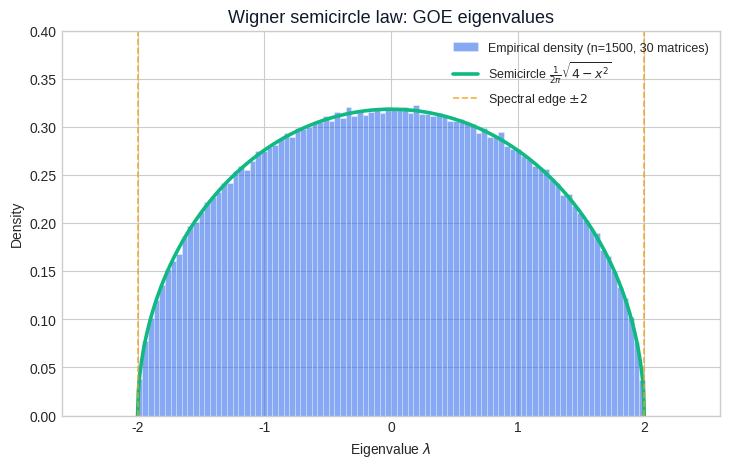

Here is the Python script that generated this plot: (Note: this script raises an exception after producing the figure.)
"""
Figure generation script for Linear Algebra Chapter 14: Random Matrix Theory.

Generates 7 figures used in both EN and ZH versions of the article.
Each figure teaches a single specific idea cleanly, in 3Blue1Brown style.

Figures:
    fig1_wigner_semicircle     Empirical eigenvalue density of a normalised GOE
                               matrix vs the Wigner semicircle law f(x) =
                               sqrt(4 - x^2)/(2 pi).
    fig2_marchenko_pastur      Empirical density of sample covariance
                               eigenvalues for several aspect ratios gamma vs
                               the Marchenko-Pastur theoretical curves.
    fig3_eigenvalue_repulsion  Nearest-neighbour spacing distribution for GOE
                               eigenvalues (the Wigner surmise) compared with
                               the Poisson distribution that independent
                               variables would give - showing repulsion at
                               s = 0.
    fig4_random_vs_diagonal    Side-by-side scatter of eigenvalues on the real
                               line: a random Wigner matrix (broad, smooth
                               spectrum) vs a deterministic diagonal matrix
                               (clustered points).
    fig5_free_convolution      Free additive convolution of two semicircle
                               laws is again a semicircle with summed
                               variance - a visualisation of the free CLT.
    fig6_covariance_estimation Heatmap of sample vs cleaned vs true covariance
                               for a high-dimensional identity covariance,
                               showing how RMT cleaning recovers structure.
    fig7_spiked_covariance     Spiked model: bulk MP density plus a few outlier
                               eigenvalues for the planted signal directions,
                               with the BBP phase transition marked.

Usage:
    python3 scripts/figures/linear-algebra/14-random-matrix-theory.py

Output:
    Writes PNGs to BOTH the EN and ZH article asset folders so the markdown
    references stay consistent across languages.
"""

from __future__ import annotations

from pathlib import Path

import matplotlib.pyplot as plt
import numpy as np

# ---------------------------------------------------------------------------
# Style
# ---------------------------------------------------------------------------
plt.style.use("seaborn-v0_8-whitegrid")

C_BLUE = "#2563eb"     # primary - empirical / data
C_PURPLE = "#7c3aed"   # secondary - second distribution
C_GREEN = "#10b981"    # accent - theory curves
C_AMBER = "#f59e0b"    # warning - thresholds / outliers
C_GRAY = "#94a3b8"
C_DARK = "#0f172a"
C_LIGHT = "#e2e8f0"

DPI = 150
RNG = np.random.default_rng(20240426)

EN_DIR = Path(
    "/Users/kchen/Desktop/Project/chenk-site/source/_posts/en/linear-algebra/"
    "14-random-matrix-theory"
)
ZH_DIR = Path(
    "/Users/kchen/Desktop/Project/chenk-site/source/_posts/zh/linear-algebra/"
    "14-随机矩阵理论"
)


def save(fig: plt.Figure, name: str) -> None:
    """Save the figure to BOTH EN and ZH asset folders as <name>.png."""
    EN_DIR.mkdir(parents=True, exist_ok=True)
    ZH_DIR.mkdir(parents=True, exist_ok=True)
    for d in (EN_DIR, ZH_DIR):
        path = d / f"{name}.png"
        fig.savefig(path, dpi=DPI, bbox_inches="tight", facecolor="white")
    plt.close(fig)


# ---------------------------------------------------------------------------
# Sampling helpers
# ---------------------------------------------------------------------------
def goe_eigenvalues(n: int, repeats: int = 1) -> np.ndarray:
    """Eigenvalues of a normalised real GOE matrix W / sqrt(n).

    Each entry is N(0, 1); we symmetrise as (A + A.T)/2 so the off-diagonal
    variance becomes 1/2 and the diagonal variance is 1. After dividing by
    sqrt(n) the limiting spectrum is the standard semicircle on [-2, 2].
    """
    eigs = []
    for _ in range(repeats):
        a = RNG.standard_normal((n, n))
        w = (a + a.T) / np.sqrt(2 * n)  # variance scaling for std semicircle
        eigs.append(np.linalg.eigvalsh(w))
    return np.concatenate(eigs)


def wishart_eigenvalues(n: int, p: int, repeats: int = 1) -> np.ndarray:
    """Eigenvalues of S = X^T X / n with X of shape (n, p), entries N(0, 1)."""
    eigs = []
    for _ in range(repeats):
        x = RNG.standard_normal((n, p))
        s = x.T @ x / n
        eigs.append(np.linalg.eigvalsh(s))
    return np.concatenate(eigs)


# ---------------------------------------------------------------------------
# Figure 1: Wigner semicircle law
# ---------------------------------------------------------------------------
def fig1_wigner_semicircle() -> None:
    n = 1500
    repeats = 30
    eigs = goe_eigenvalues(n, repeats)

    fig, ax = plt.subplots(figsize=(8.5, 5.0))
    ax.hist(
        eigs,
        bins=90,
        density=True,
        color=C_BLUE,
        alpha=0.55,
        edgecolor="white",
        linewidth=0.4,
        label=f"Empirical density (n={n}, {repeats} matrices)",
    )

    x = np.linspace(-2, 2, 600)
    y = np.sqrt(np.maximum(4 - x ** 2, 0)) / (2 * np.pi)
    ax.plot(x, y, color=C_GREEN, linewidth=2.6,
            label=r"Semicircle $\frac{1}{2\pi}\sqrt{4-x^2}$")

    ax.axvline(-2, color=C_AMBER, linestyle="--", linewidth=1.2, alpha=0.8)
    ax.axvline(2, color=C_AMBER, linestyle="--", linewidth=1.2, alpha=0.8,
               label="Spectral edge $\\pm 2$")

    ax.set_xlim(-2.6, 2.6)
    ax.set_ylim(0, 0.40)
    ax.set_xlabel("Eigenvalue $\\lambda$")
    ax.set_ylabel("Density")
    ax.set_title("Wigner semicircle law: GOE eigenvalues",
                 color=C_DARK, fontsize=13)
    ax.legend(loc="upper right", framealpha=0.92, fontsize=9)

    save(fig, "fig1_wigner_semicircle")


# ---------------------------------------------------------------------------
# Figure 2: Marchenko-Pastur for several aspect ratios
# ---------------------------------------------------------------------------
def mp_density(x: np.ndarray, gamma: float) -> np.ndarray:
    lam_minus = (1 - np.sqrt(gamma)) ** 2
    lam_plus = (1 + np.sqrt(gamma)) ** 2
    inside = (x > lam_minus) & (x < lam_plus)
    out = np.zeros_like(x)
    out[inside] = np.sqrt(
        np.maximum((lam_plus - x[inside]) * (x[inside] - lam_minus), 0)
    ) / (2 * np.pi * gamma * x[inside])
    return out


def fig2_marchenko_pastur() -> None:
    gammas = [0.1, 0.3, 0.6, 1.0]
    n = 1200
    repeats = 12

    fig, axes = plt.subplots(2, 2, figsize=(10.5, 7.2), sharey=False)
    axes = axes.ravel()

    for ax, gamma in zip(axes, gammas):
        p = max(int(round(gamma * n)), 5)
        eigs = wishart_eigenvalues(n, p, repeats)
        # Drop zero eigenvalues from gamma >= 1 case for visualisation.
        eigs_plot = eigs[eigs > 1e-6]

        lam_minus = (1 - np.sqrt(gamma)) ** 2
        lam_plus = (1 + np.sqrt(gamma)) ** 2
        x_min = max(lam_minus - 0.2, 0)
        x_max = lam_plus + 0.3

        ax.hist(
            eigs_plot,
            bins=70,
            density=True,
            range=(x_min, x_max),
            color=C_BLUE,
            alpha=0.55,
            edgecolor="white",
            linewidth=0.4,
            label="Empirical",
        )
        x = np.linspace(x_min + 1e-3, x_max - 1e-3, 500)
        ax.plot(x, mp_density(x, gamma), color=C_GREEN, linewidth=2.4,
                label="MP theory")
        ax.axvline(lam_minus, color=C_AMBER, linestyle="--",
                   linewidth=1.0, alpha=0.85)
        ax.axvline(lam_plus, color=C_AMBER, linestyle="--",
                   linewidth=1.0, alpha=0.85)
        ax.set_title(rf"$\gamma = p/n = {gamma}$",
                     fontsize=11, color=C_DARK)
        ax.set_xlabel(r"Eigenvalue $\lambda$")
        ax.set_ylabel("Density")
        ax.set_xlim(x_min, x_max)
        ax.legend(loc="upper right", fontsize=8.5, framealpha=0.92)

    fig.suptitle("Marchenko-Pastur: sample covariance spectra at four aspect ratios",
                 fontsize=13, color=C_DARK)
    fig.tight_layout(rect=(0, 0, 1, 0.95))
    save(fig, "fig2_marchenko_pastur")


# ---------------------------------------------------------------------------
# Figure 3: Eigenvalue repulsion (Wigner surmise vs Poisson)
# ---------------------------------------------------------------------------
def fig3_eigenvalue_repulsion() -> None:
    n = 600
    repeats = 200
    spacings = []
    for _ in range(repeats):
        a = RNG.standard_normal((n, n))
        w = (a + a.T) / np.sqrt(2 * n)
        eigs = np.sort(np.linalg.eigvalsh(w))
        # Use the bulk only (avoid edge effects).
        bulk = eigs[n // 4: 3 * n // 4]
        # Local unfolding: divide by local mean spacing.
        diffs = np.diff(bulk)
        diffs = diffs / np.mean(diffs)
        spacings.append(diffs)
    spacings = np.concatenate(spacings)

    fig, ax = plt.subplots(figsize=(8.5, 5.0))
    ax.hist(
        spacings,
        bins=70,
        density=True,
        range=(0, 4),
        color=C_BLUE,
        alpha=0.55,
        edgecolor="white",
        linewidth=0.4,
        label="GOE empirical spacings",
    )
    s = np.linspace(0, 4, 500)
    wigner = (np.pi * s / 2) * np.exp(-np.pi * s ** 2 / 4)
    poisson = np.exp(-s)
    ax.plot(s, wigner, color=C_GREEN, linewidth=2.6,
            label=r"Wigner surmise $\frac{\pi s}{2}e^{-\pi s^2/4}$")
    ax.plot(s, poisson, color=C_AMBER, linewidth=2.2, linestyle="--",
            label=r"Poisson $e^{-s}$ (independent)")

    ax.annotate(
        "Eigenvalues repel:\n$P(s)\\to 0$ as $s\\to 0$",
        xy=(0.05, 0.05), xytext=(1.1, 0.55),
        fontsize=10, color=C_DARK,
        arrowprops=dict(arrowstyle="->", color=C_DARK, lw=1.0),
    )

    ax.set_xlim(0, 4)
    ax.set_ylim(0, 1.05)
    ax.set_xlabel("Normalised spacing $s$")
    ax.set_ylabel("Density $P(s)$")
    ax.set_title("Eigenvalue repulsion vs independent (Poisson) spacings",
                 color=C_DARK, fontsize=13)
    ax.legend(loc="upper right", framealpha=0.92, fontsize=10)

    save(fig, "fig3_eigenvalue_repulsion")


# ---------------------------------------------------------------------------
# Figure 4: Random vs deterministic spectrum
# ---------------------------------------------------------------------------
def fig4_random_vs_diagonal() -> None:
    n = 400
    a = RNG.standard_normal((n, n))
    w = (a + a.T) / np.sqrt(2 * n)
    rand_eigs = np.linalg.eigvalsh(w)

    # Deterministic diagonal: eigenvalues come from a small set of clusters.
    clusters = np.array([-1.5, -0.5, 0.7, 1.6])
    counts = [n // 4] * 4
    diag_eigs = np.concatenate([
        c + 0.02 * RNG.standard_normal(k) for c, k in zip(clusters, counts)
    ])

    fig, axes = plt.subplots(2, 1, figsize=(9.5, 5.4), sharex=True)

    ax1, ax2 = axes
    ax1.scatter(rand_eigs, np.zeros_like(rand_eigs),
                color=C_BLUE, alpha=0.5, s=14)
    x = np.linspace(-2, 2, 400)
    y = np.sqrt(np.maximum(4 - x ** 2, 0)) / (2 * np.pi)
    ax1.plot(x, 0.4 * y / y.max(), color=C_GREEN, linewidth=1.8,
             label="Semicircle envelope")
    ax1.set_yticks([])
    ax1.set_ylim(-0.1, 0.55)
    ax1.set_title("Random Wigner matrix: smooth, predictable bulk",
                  color=C_DARK, fontsize=11.5)
    ax1.legend(loc="upper right", fontsize=9)

    ax2.scatter(diag_eigs, np.zeros_like(diag_eigs),
                color=C_PURPLE, alpha=0.7, s=14)
    for c in clusters:
        ax2.axvline(c, color=C_AMBER, linestyle=":", linewidth=1.0, alpha=0.7)
    ax2.set_yticks([])
    ax2.set_ylim(-0.1, 0.55)
    ax2.set_title("Deterministic spectrum: a few sharp clusters",
                  color=C_DARK, fontsize=11.5)

    ax2.set_xlabel("Eigenvalue $\\lambda$")
    ax2.set_xlim(-2.5, 2.5)
    fig.suptitle("Random spectra spread out; structured spectra cluster",
                 fontsize=13, color=C_DARK)
    fig.tight_layout(rect=(0, 0, 1, 0.94))
    save(fig, "fig4_random_vs_diagonal")


# ---------------------------------------------------------------------------
# Figure 5: Free additive convolution of two semicircles
# ---------------------------------------------------------------------------
def fig5_free_convolution() -> None:
    n = 1500
    # Two independent GOEs with different scales.
    a1 = RNG.standard_normal((n, n))
    w1 = (a1 + a1.T) / np.sqrt(2 * n)  # std semicircle on [-2, 2]
    a2 = RNG.standard_normal((n, n))
    w2 = 0.7 * (a2 + a2.T) / np.sqrt(2 * n)  # scaled by 0.7

    eigs1 = np.linalg.eigvalsh(w1)
    eigs2 = np.linalg.eigvalsh(w2)
    # Sum (as random matrices) - large random matrices are asymptotically free,
    # so the spectrum of W1 + W2 should be a semicircle with variance
    # 1^2 + 0.7^2.
    eigs_sum = np.linalg.eigvalsh(w1 + w2)

    fig, ax = plt.subplots(figsize=(9.0, 5.2))
    bins = 70

    ax.hist(eigs1, bins=bins, density=True, color=C_BLUE, alpha=0.45,
            label=r"Spectrum of $W_1$ (radius 2)")
    ax.hist(eigs2, bins=bins, density=True, color=C_PURPLE, alpha=0.45,
            label=r"Spectrum of $W_2 = 0.7\,W'$ (radius 1.4)")
    ax.hist(eigs_sum, bins=bins, density=True, color=C_AMBER, alpha=0.55,
            label=r"Spectrum of $W_1 + W_2$")

    # Theoretical semicircle for the sum: variance = 1 + 0.49 = 1.49,
    # support radius 2 sqrt(1.49).
    sigma_sum = np.sqrt(1.0 + 0.7 ** 2)
    radius = 2 * sigma_sum
    x = np.linspace(-radius, radius, 600)
    y = np.sqrt(np.maximum(radius ** 2 - x ** 2, 0)) / (np.pi * (radius / 2) ** 2 * 2)
    # The standard semicircle of half-width R has density
    #   f(x) = 2/(pi R^2) sqrt(R^2 - x^2)
    y = (2 / (np.pi * radius ** 2)) * np.sqrt(np.maximum(radius ** 2 - x ** 2, 0))
    ax.plot(x, y, color=C_GREEN, linewidth=2.6,
            label=fr"Free CLT prediction: semicircle, radius $2\sqrt{{1.49}}$")

    ax.set_xlim(-3.2, 3.2)
    ax.set_xlabel("Eigenvalue $\\lambda$")
    ax.set_ylabel("Density")
    ax.set_title("Free additive convolution: sum of free semicircles is a semicircle",
                 color=C_DARK, fontsize=12.5)
    ax.legend(loc="upper right", fontsize=9, framealpha=0.92)

    save(fig, "fig5_free_convolution")


# ---------------------------------------------------------------------------
# Figure 6: High-dimensional covariance estimation (sample vs cleaned vs true)
# ---------------------------------------------------------------------------
def fig6_covariance_estimation() -> None:
    n = 200      # samples
    p = 120      # features
    gamma = p / n
    # True covariance is identity.
    x = RNG.standard_normal((n, p))
    s_sample = x.T @ x / n

    # Clean: replace bulk eigenvalues by their mean.
    eigvals, eigvecs = np.linalg.eigh(s_sample)
    sigma_sq = np.mean(eigvals)
    lam_minus = sigma_sq * (1 - np.sqrt(gamma)) ** 2
    lam_plus = sigma_sq * (1 + np.sqrt(gamma)) ** 2
    bulk_mask = (eigvals >= lam_minus) & (eigvals <= lam_plus)
    cleaned_eigs = eigvals.copy()
    cleaned_eigs[bulk_mask] = np.mean(eigvals[bulk_mask])
    s_cleaned = eigvecs @ np.diag(cleaned_eigs) @ eigvecs.T

    s_true = np.eye(p)

    fig, axes = plt.subplots(1, 3, figsize=(12.5, 4.4))
    titles = [
        "Sample covariance $S$\n(noisy)",
        "RMT-cleaned $\\tilde{S}$\n(bulk averaged)",
        "True covariance $\\Sigma = I$",
    ]
    mats = [s_sample, s_cleaned, s_true]

    vmax = max(np.abs(s_sample).max(), 1.0)
    for ax, mat, title in zip(axes, mats, titles):
        im = ax.imshow(mat, cmap="RdBu_r", vmin=-vmax, vmax=vmax)
        ax.set_title(title, fontsize=11, color=C_DARK)
        ax.set_xticks([])
        ax.set_yticks([])
    fig.colorbar(im, ax=axes.ravel().tolist(), shrink=0.85,
                 label="Matrix entry")
    fig.suptitle(
        f"High-dim covariance estimation (p={p}, n={n}, "
        rf"$\gamma=${gamma:.2f}): cleaning recovers identity",
        fontsize=12.5, color=C_DARK,
    )

    save(fig, "fig6_covariance_estimation")


# ---------------------------------------------------------------------------
# Figure 7: Spiked covariance model
# ---------------------------------------------------------------------------
def fig7_spiked_covariance() -> None:
    n = 800
    p = 400
    gamma = p / n
    # Spiked population: a few large eigenvalues planted in identity.
    spike_strengths = np.array([5.0, 3.0, 1.7])  # 1.7 is sub-critical
    pop_eigs = np.ones(p)
    pop_eigs[:len(spike_strengths)] = spike_strengths

    # Generate samples with this population covariance.
    sqrt_eigs = np.sqrt(pop_eigs)
    z = RNG.standard_normal((n, p))
    x = z * sqrt_eigs  # rows i.i.d. N(0, diag(pop_eigs))
    s = x.T @ x / n
    eigs = np.linalg.eigvalsh(s)

    lam_minus = (1 - np.sqrt(gamma)) ** 2
    lam_plus = (1 + np.sqrt(gamma)) ** 2
    bbp_threshold = 1 + np.sqrt(gamma)  # critical population spike

    fig, ax = plt.subplots(figsize=(9.5, 5.2))
    ax.hist(eigs, bins=80, density=True, color=C_BLUE, alpha=0.55,
            edgecolor="white", linewidth=0.4,
            label="Sample eigenvalues")

    x_grid = np.linspace(lam_minus + 1e-3, lam_plus - 1e-3, 500)
    ax.plot(x_grid, mp_density(x_grid, gamma), color=C_GREEN, linewidth=2.4,
            label="MP bulk (noise floor)")

    # Mark the BBP transition point.
    ax.axvline(lam_plus, color=C_GRAY, linestyle="--", linewidth=1.0,
               label=fr"MP edge $\lambda_+ = {lam_plus:.2f}$")

    # Predicted outlier locations from the spiked model:
    # detectable spikes (s > 1 + sqrt(gamma)) sit at s + gamma * s/(s-1).
    detectable = spike_strengths > bbp_threshold
    for s_val, det in zip(spike_strengths, detectable):
        if det:
            loc = s_val + gamma * s_val / (s_val - 1)
            ax.axvline(loc, color=C_AMBER, linewidth=2.0, alpha=0.9)
            ax.text(loc, 0.32, f"spike\nsignal={s_val:g}\nobs={loc:.2f}",
                    rotation=0, ha="center", va="bottom",
                    fontsize=8.5, color=C_DARK)
        else:
            ax.axvline(s_val, color=C_PURPLE, linewidth=1.6,
                       linestyle=":", alpha=0.9)
            ax.text(s_val, 0.32,
                    f"sub-critical\n{s_val:g} < {bbp_threshold:.2f}",
                    rotation=0, ha="center", va="bottom",
                    fontsize=8.5, color=C_PURPLE)

    ax.set_xlim(0, max(spike_strengths.max(), lam_plus) + 3)
    ax.set_ylim(0, 1.0)
    ax.set_xlabel("Eigenvalue $\\lambda$")
    ax.set_ylabel("Density")
    ax.set_title(
        rf"Spiked covariance: signal vs noise (p={p}, n={n}, "
        rf"BBP threshold $1+\sqrt{{\gamma}}={bbp_threshold:.2f}$)",
        color=C_DARK, fontsize=12.5,
    )
    ax.legend(loc="upper right", fontsize=9, framealpha=0.92)

    save(fig, "fig7_spiked_covariance")


# ---------------------------------------------------------------------------
# Main
# ---------------------------------------------------------------------------
def main() -> None:
    fig1_wigner_semicircle()
    fig2_marchenko_pastur()
    fig3_eigenvalue_repulsion()
    fig4_random_vs_diagonal()
    fig5_free_convolution()
    fig6_covariance_estimation()
    fig7_spiked_covariance()
    print("All figures generated for chapter 14.")


if __name__ == "__main__":
    main()
